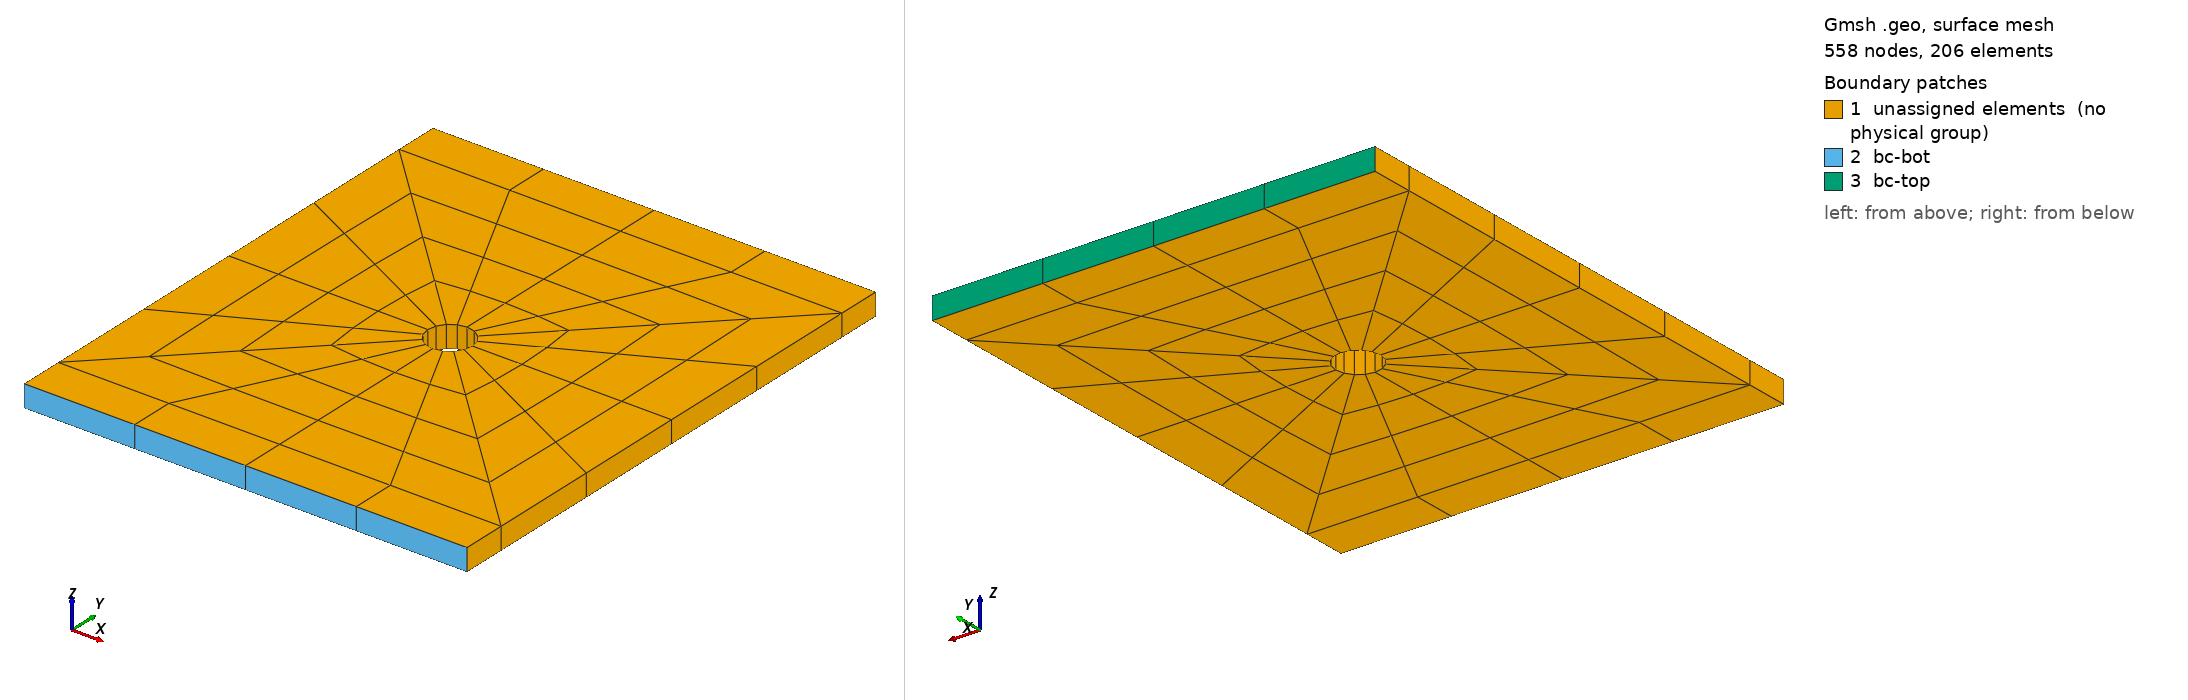

Gmsh geometry script, surface-meshed: 558 nodes, 206 surface elements. Boundary patches (legend numbers): 1 unassigned elements (no physical group), 2 bc-bot, 3 bc-top. Left view from above one corner, right view from below the opposite corner. Legend entries are the model's physical surfaces; 'unassigned elements' are surfaces in no physical group. The drawing asked Gmsh for element sizes between 1% and 20% of the model's largest extent; the script's own settings can give other sizes.

=== platewithhole_hex20.geo (drawn) ===
SetFactory("OpenCASCADE");
General.Terminal = 0;
plate_width = 10e-3;
plate_height = 12e-3;
plate_diff = plate_height - plate_width;
plate_thick = 0.5e-3;

hole_rad = 0.5e-3;
hole_loc_x = plate_width / 2;
hole_loc_y = plate_height / 2;
hole_circ = 2 * Pi * hole_rad;

MR = 1;
hole_sect_nodes = 2 * Floor((5 * MR - 1) / 2) + 1;
plate_rad_nodes = 2 * Floor((5 * MR - 1) / 2) + 1;
plate_diff_nodes = 2 * Floor((4 * MR - 1) / 2);
plate_edge_nodes = Floor((hole_sect_nodes - 1) / 2) + 1;
elem_size = hole_circ / (4 * (hole_sect_nodes - 1));
tol = elem_size;

s1 = news;
Rectangle(s1) = {0.0, 0.0, 0.0, plate_width / 2, plate_diff / 2};
s2 = news;
Rectangle(s2) = {plate_width / 2, 0.0, 0.0, plate_width / 2, plate_diff / 2};
s3 = news;
Rectangle(s3) = {0.0, plate_diff / 2, 0.0, plate_width / 2, plate_width / 2};
s4 = news;
Rectangle(s4) = {
    plate_width / 2, plate_diff / 2, 0.0, plate_width / 2, plate_width / 2
};
s5 = news;
Rectangle(s5) = {
    0.0, plate_width / 2 + plate_diff / 2, 0.0,
    plate_width / 2, plate_width / 2
};
s6 = news;
Rectangle(s6) = {
    plate_width / 2, plate_width / 2 + plate_diff / 2, 0.0,
    plate_width / 2, plate_width / 2
};
s7 = news;
Rectangle(s7) = {
    0.0, plate_height - plate_diff / 2, 0.0,
    plate_width / 2, plate_diff / 2
};
s8 = news;
Rectangle(s8) = {
    plate_width / 2, plate_height - plate_diff / 2, 0.0,
    plate_width / 2, plate_diff / 2
};

BooleanFragments{ Surface{s1}; Delete; }
                { Surface{s2, s3, s4, s5, s6, s7, s8}; Delete; }

c2 = newc; Circle(c2) = {hole_loc_x, hole_loc_y, 0.0, hole_rad};
cl2 = newcl; Curve Loop(cl2) = {c2};
s9 = news; Plane Surface(s9) = {cl2};
BooleanDifference{ Surface{s3, s4, s5, s6}; Delete; }
                  { Surface{s9}; Delete; }

Transfinite Curve{31, 24, 26, 28} = plate_rad_nodes;
Transfinite Curve{
    1, 5, 3, 7, 23, 29, 30, 34, 14, 17, 19, 22
} = plate_edge_nodes;
Transfinite Curve{32, 33, 25, 27} = hole_sect_nodes;
Transfinite Curve{4, 2, 6, 20, 18, 21} = plate_diff_nodes;

Transfinite Surface{s1} = {1, 2, 3, 4}; Recombine Surface{s1};
Transfinite Surface{s2} = {2, 5, 6, 3}; Recombine Surface{s2};
Transfinite Surface{s3} = {17, 18, 3, 16}; Recombine Surface{s3};
Transfinite Surface{s4} = {18, 19, 20, 3}; Recombine Surface{s4};
Transfinite Surface{s5} = {17, 21, 10, 16}; Recombine Surface{s5};
Transfinite Surface{s6} = {19, 21, 10, 20}; Recombine Surface{s6};
Transfinite Surface{s7} = {11, 10, 13, 14}; Recombine Surface{s7};
Transfinite Surface{s8} = {10, 12, 15, 13}; Recombine Surface{s8};

Extrude{0.0, 0.0, plate_thick}{
    Surface{:}; Layers{1}; Recombine;
}

Physical Volume("vol") = {Volume{:}};

ps1() = Surface In BoundingBox{
    0.0 - tol, plate_height - tol, 0.0 - tol,
    plate_width + tol, plate_height + tol, plate_thick + tol};
Physical Surface("bc-top") = {ps1(0), ps1(1)};

ps2() = Surface In BoundingBox{
    0.0 - tol, 0.0 - tol, 0.0 - tol,
    plate_width + tol, 0.0 + tol, plate_thick + tol};
Physical Surface("bc-bot") = {ps2(0), ps2(1)};

Mesh.ElementOrder = 2;
Mesh.SecondOrderIncomplete = 1;
Mesh.SecondOrderLinear = 0;
Mesh.HighOrderOptimize = 1;
Mesh 3;
